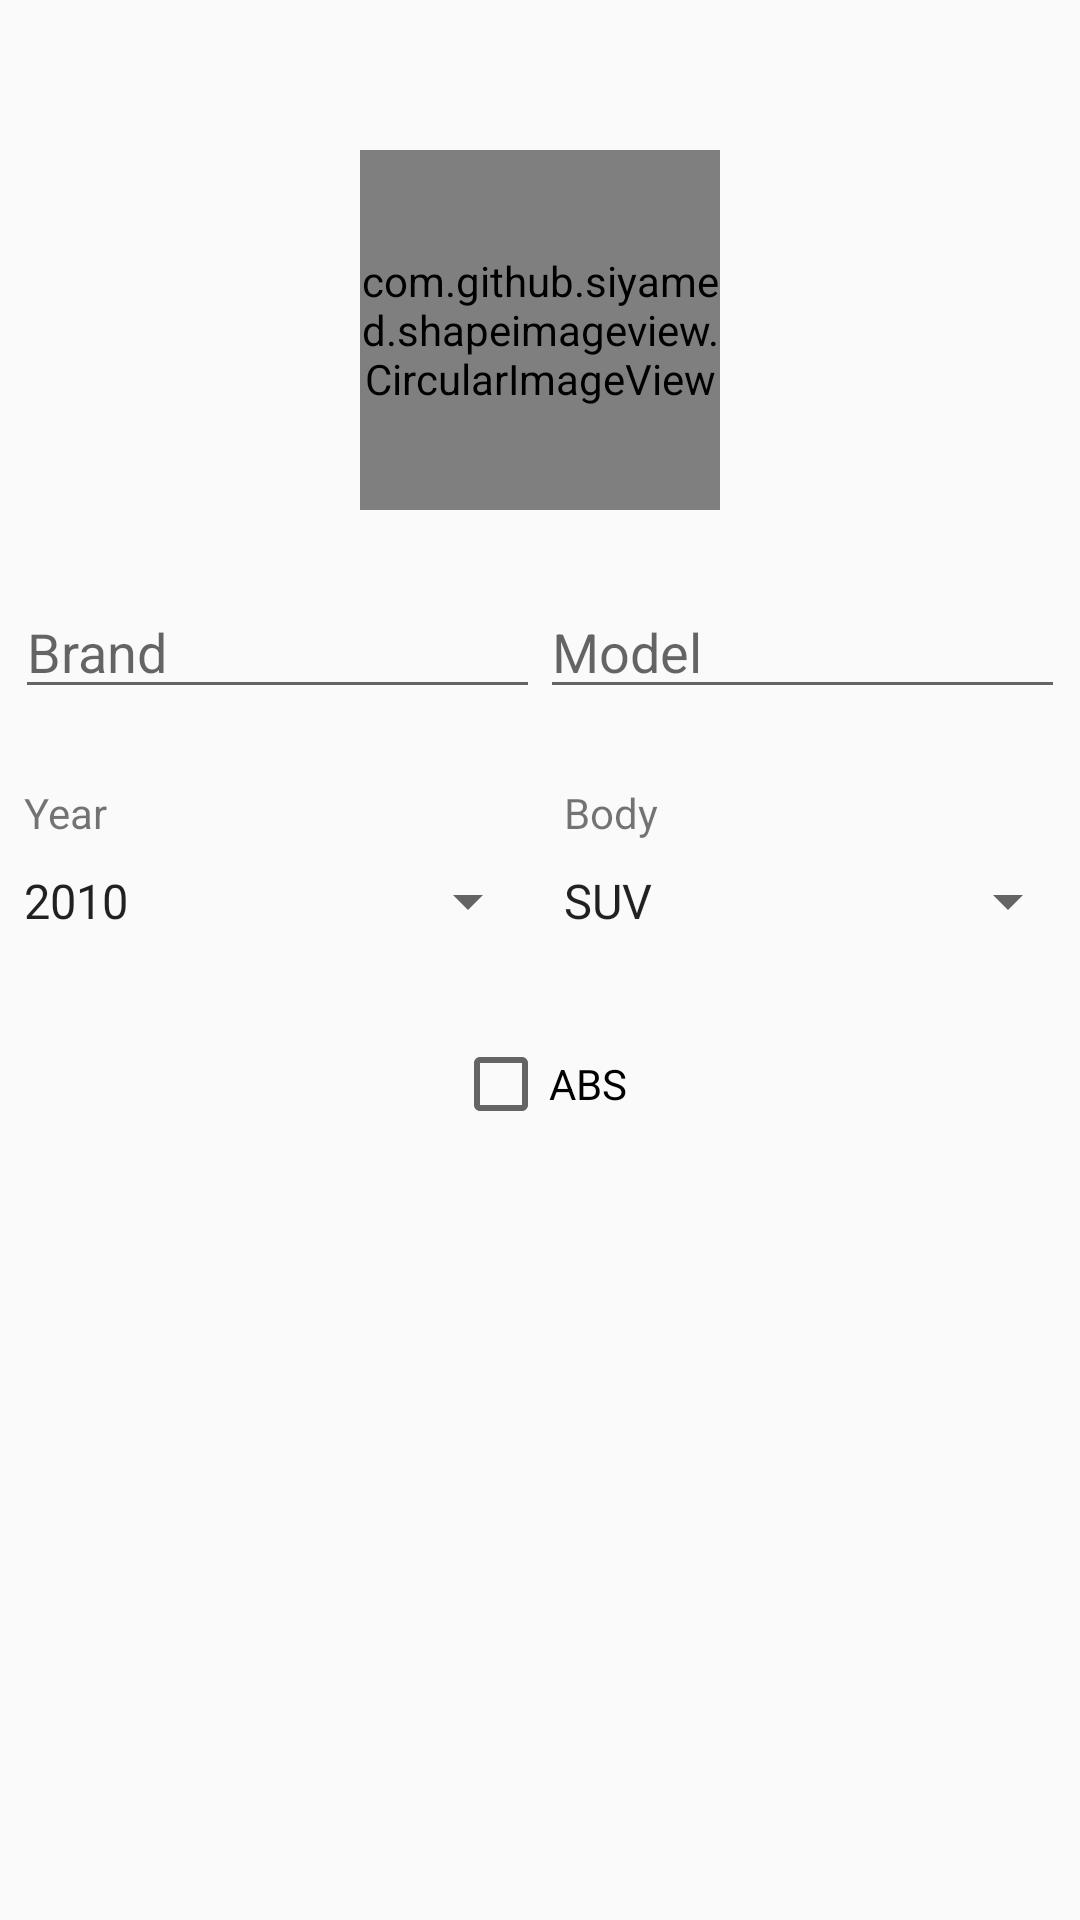

The Android layout XML behind this screen, and the referenced resources:
<!-- AndroidManifest.xml: application theme AppTheme -->
<!-- res/layout/activity_car.xml -->
<?xml version="1.0" encoding="utf-8"?>
<LinearLayout xmlns:android="http://schemas.android.com/apk/res/android"
    xmlns:app="http://schemas.android.com/apk/res-auto"
    xmlns:tools="http://schemas.android.com/tools"
    android:layout_width="match_parent"
    android:layout_height="match_parent"
    android:orientation="vertical"
    tools:context="com.desafiolatam.carcollectionv2.views.car.CarActivity">

    <com.github.siyamed.shapeimageview.CircularImageView
        android:id="@+id/carCiv"
        android:layout_marginTop="50dp"
        android:layout_width="120dp"
        android:layout_height="120dp"
        android:layout_gravity="center_horizontal"
        app:siBorderWidth="2dp"
        app:siBorderColor="@android:color/darker_gray"
        android:src="@mipmap/ic_directions_car_black_48dp"/>

    <LinearLayout
        android:layout_width="match_parent"
        android:layout_height="wrap_content"
        android:orientation="horizontal"
        android:layout_marginStart="5dp"
        android:layout_marginEnd="5dp"
        android:weightSum="2">

        <EditText
            android:id="@+id/brandEt"
            android:layout_marginTop="25dp"
            android:hint="@string/brand"
            android:layout_width="0dp"
            android:layout_height="wrap_content"
            android:layout_weight="1"/>
        <EditText
            android:id="@+id/modelEt"
            android:layout_marginTop="25dp"
            android:hint="@string/model"
            android:layout_width="0dp"
            android:layout_height="wrap_content"
            android:layout_weight="1"/>
    </LinearLayout>

    <LinearLayout
        android:layout_width="match_parent"
        android:layout_height="wrap_content"
        android:orientation="horizontal"
        android:weightSum="2">

        <LinearLayout
            android:layout_width="0dp"
            android:layout_height="wrap_content"
            android:orientation="vertical"
            android:layout_weight="1">
            <TextView
                android:layout_width="match_parent"
                android:layout_height="wrap_content"
                android:layout_marginStart="8dp"
                android:layout_marginTop="25dp"
                android:text="@string/year"/>
            <Spinner
                android:id="@+id/yearSpin"
                android:layout_width="match_parent"
                android:layout_height="40dp"
                android:entries="@array/years">
            </Spinner>

        </LinearLayout>

        <LinearLayout
            android:layout_width="0dp"
            android:layout_height="wrap_content"
            android:orientation="vertical"
            android:layout_weight="1">
            <TextView
                android:layout_width="match_parent"
                android:layout_height="wrap_content"
                android:layout_marginStart="8dp"
                android:layout_marginTop="25dp"
                android:text="@string/body"/>

            <Spinner
                android:id="@+id/bodySpin"
                android:layout_width="match_parent"
                android:layout_height="40dp"
                android:entries="@array/bodies">

            </Spinner>
        </LinearLayout>
    </LinearLayout>

    <CheckBox
        android:id="@+id/absCb"
        android:layout_marginTop="25dp"
        android:layout_width="wrap_content"
        android:layout_height="wrap_content"
        android:layout_gravity="center"
        android:text="@string/abs"/>

    <LinearLayout
        android:layout_width="wrap_content"
        android:layout_height="wrap_content"
        android:orientation="horizontal"
        android:layout_gravity="center_horizontal">

        <ImageButton
            android:id="@+id/saveBtn"
            android:layout_width="60dp"
            android:layout_height="60dp"
            android:layout_marginEnd="25dp"
            android:layout_marginStart="25dp"
            android:src="@mipmap/ic_save_black_48dp"
            android:background="@null"
            />

        <ImageButton
            android:id="@+id/deleteBtn"
            android:layout_width="60dp"
            android:layout_height="60dp"
            android:layout_marginEnd="25dp"
            android:layout_marginStart="25dp"
            android:src="@mipmap/ic_delete_forever_black_48dp"
            android:background="@null"
            android:visibility="gone"
            />

    </LinearLayout>



</LinearLayout>
<!-- resources referenced by this layout -->
<resources>
  <string-array name="bodies">
          <item>SUV</item>
          <item>HB</item>
          <item>SEDAN</item>
          <item>COUPE</item>
          <item>PICKUP</item>
      </string-array>
  <string-array name="years">
          <item>2010</item>
          <item>2011</item>
          <item>2012</item>
          <item>2013</item>
          <item>2014</item>
          <item>2015</item>
          <item>2016</item>
          <item>2017</item>
      </string-array>
  <string name="abs">ABS</string>
  <string name="body">Body</string>
  <string name="brand">Brand</string>
  <string name="model">Model</string>
  <string name="year">Year</string>
  <style name="AppTheme" parent="Theme.AppCompat.Light.DarkActionBar">
          
          <item name="colorPrimary">#009688</item>
          <item name="colorPrimaryDark">#004d40</item>
          <item name="colorAccent">#ff3d00</item>
      </style>
</resources>
